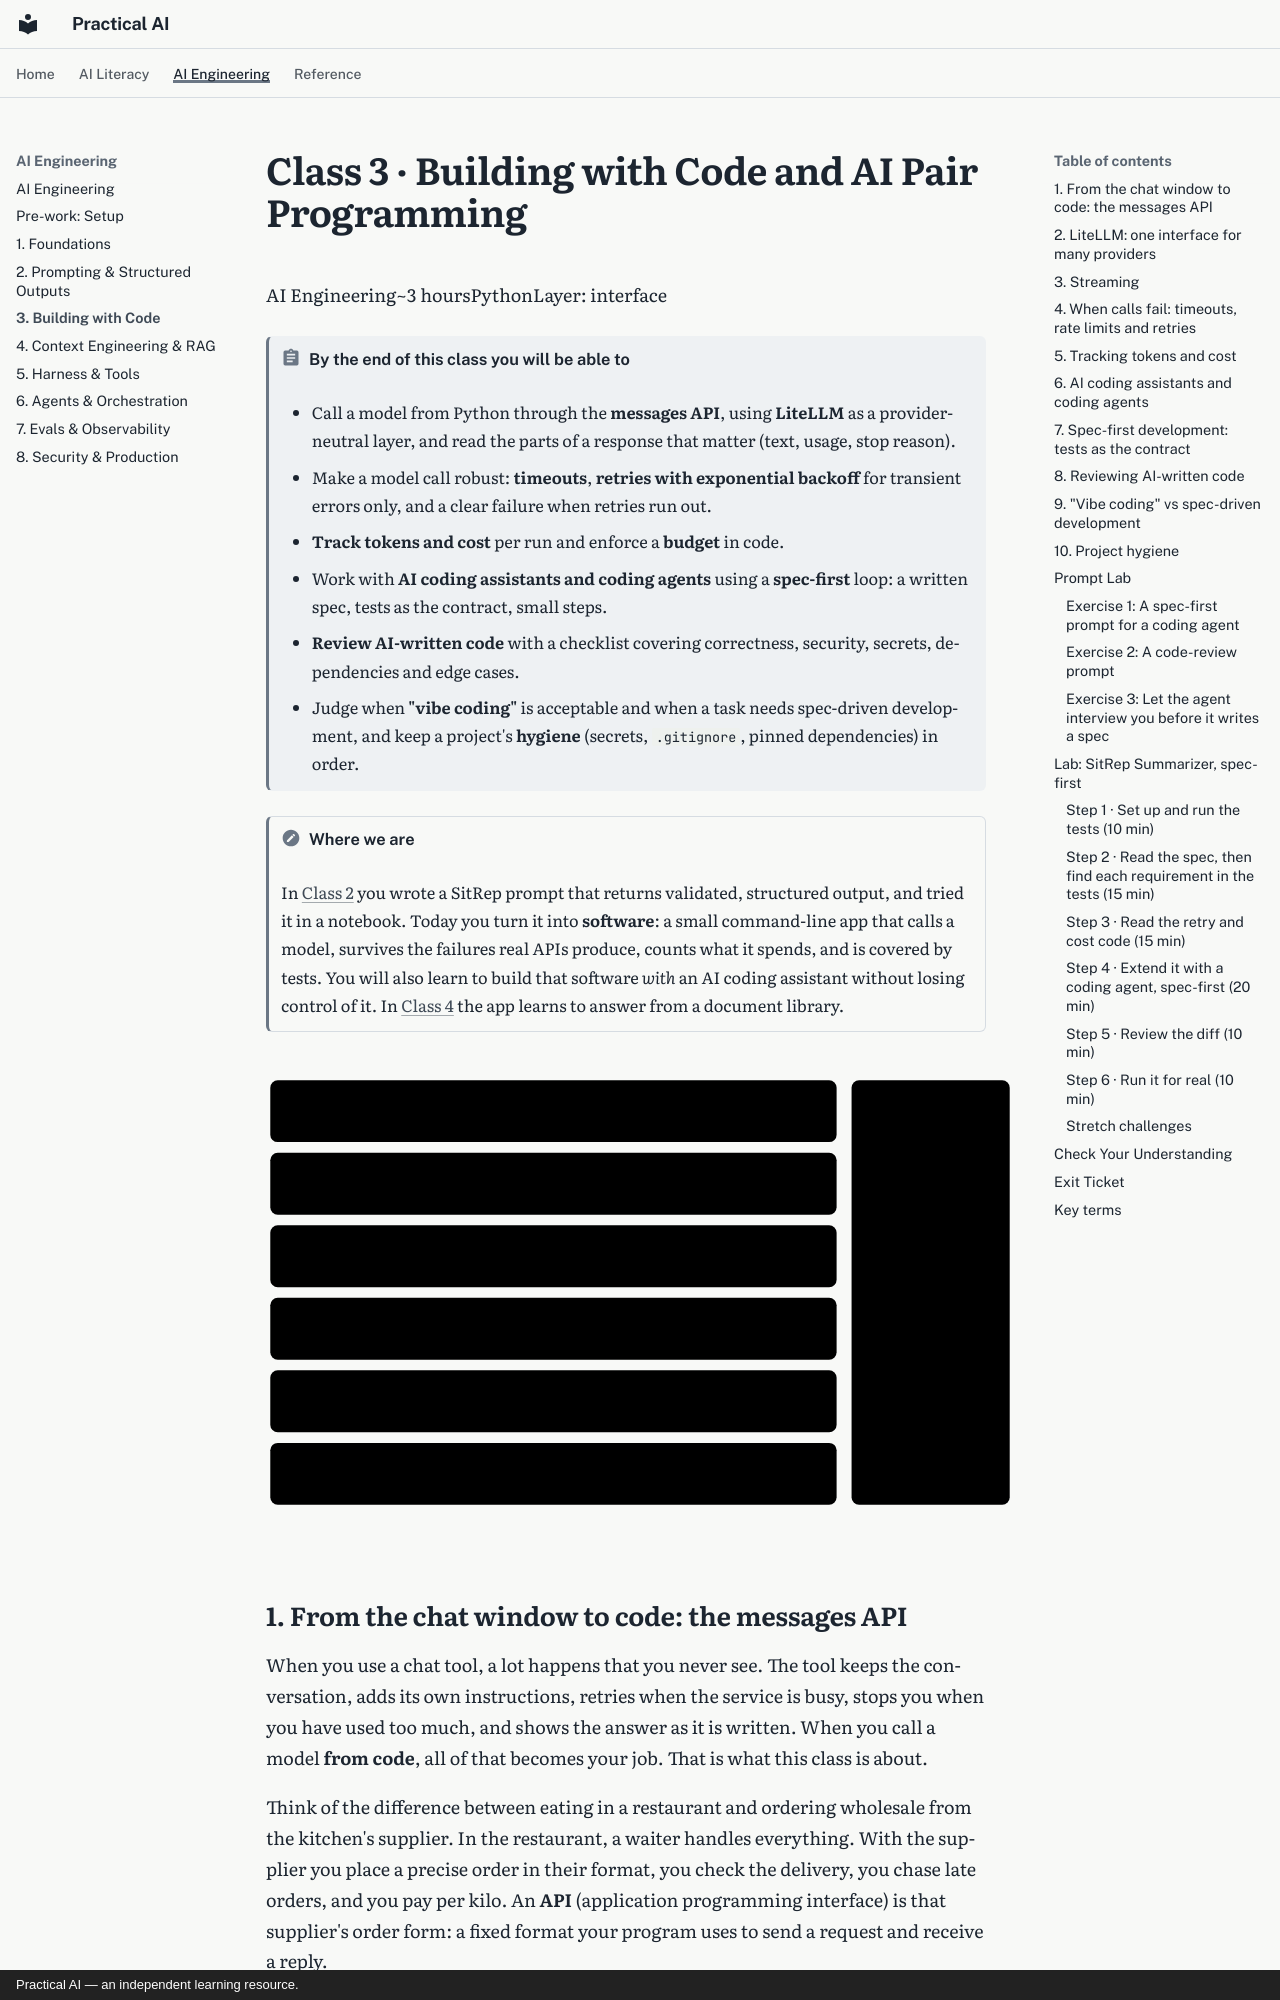

repository: elias-lee/practical-ai-courses · page: engineering/c3.html · generator: mkdocs · copyright: Practical AI — an independent learning resource.

# Class 3 · Building with Code and AI Pair Programming

<div class="class-meta" markdown><span>AI Engineering</span><span>~3 hours</span><span>Python</span><span>Layer: interface</span></div>

!!! abstract "By the end of this class you will be able to"
    - Call a model from Python through the **messages API**, using **LiteLLM** as a
      provider-neutral layer, and read the parts of a response that matter (text, usage, stop
      reason).
    - Make a model call robust: **timeouts**, **retries with exponential backoff** for transient
      errors only, and a clear failure when retries run out.
    - **Track tokens and cost** per run and enforce a **budget** in code.
    - Work with **AI coding assistants and coding agents** using a **spec-first** loop: a written
      spec, tests as the contract, small steps.
    - **Review AI-written code** with a checklist covering correctness, security, secrets,
      dependencies and edge cases.
    - Judge when **"vibe coding"** is acceptable and when a task needs spec-driven development,
      and keep a project's **hygiene** (secrets, `.gitignore`, pinned dependencies) in order.

!!! note "Where we are"
    In [Class 2](c2.md) you wrote a SitRep prompt that returns validated, structured output, and
    tried it in a notebook. Today you turn it into **software**: a small command-line app that
    calls a model, survives the failures real APIs produce, counts what it spends, and is covered
    by tests. You will also learn to build that software *with* an AI coding assistant without
    losing control of it. In [Class 4](c4.md) the app learns to answer from a document library.

<div class="diagram" markdown>
![Reference architecture with the interface layer highlighted](../assets/img/reference-architecture-interface.svg)
</div>
